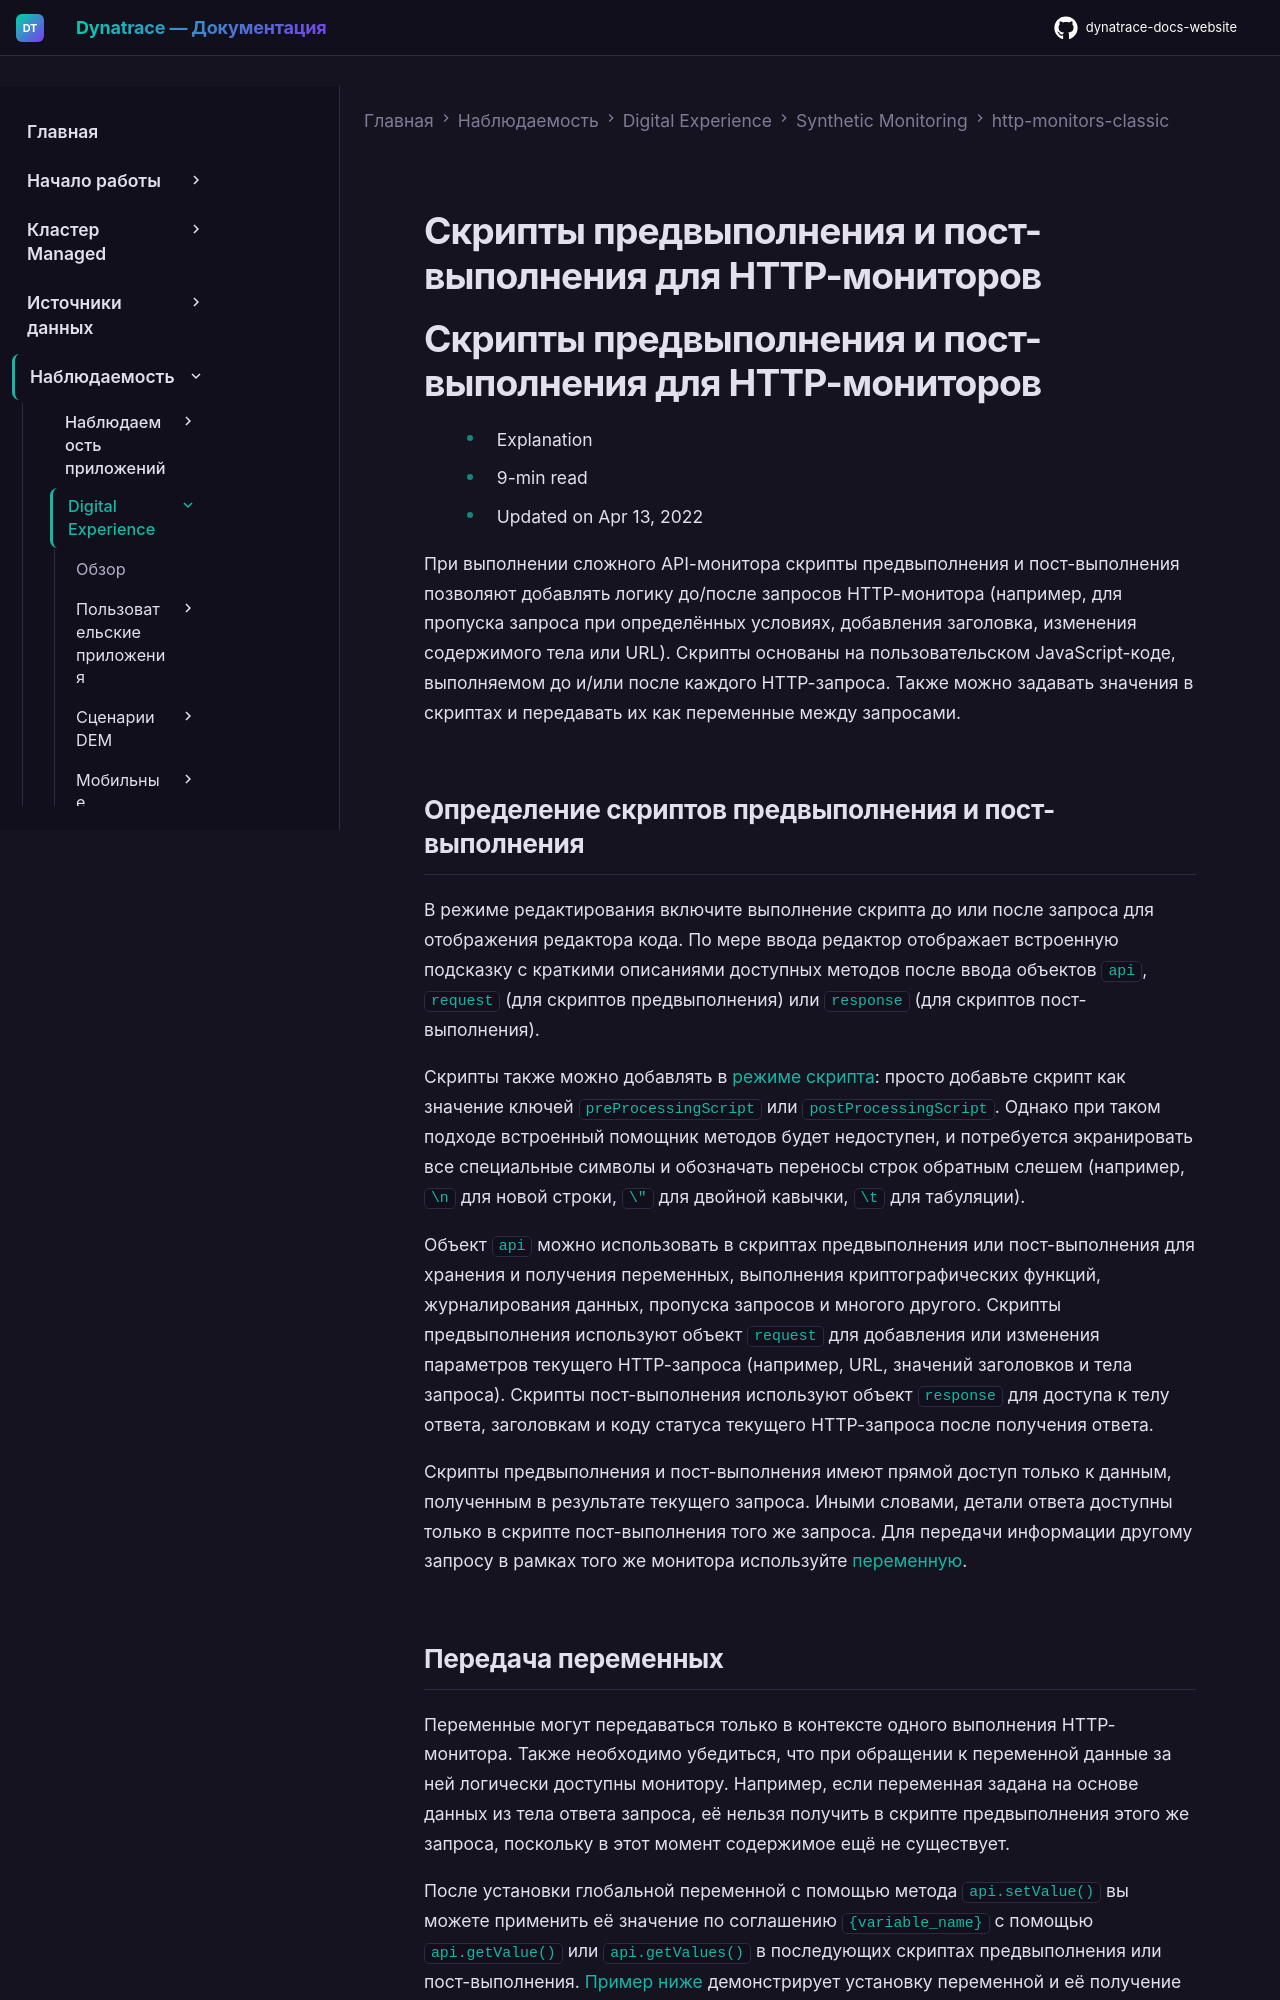

repository: Yerkebulan-Ardabayev/dynatrace-docs-website · page: managed-ru/observe/digital-experience/synthetic-monitoring/http-monitors-classic/pre-and-post-scripting-for-http-monitors-classic/index.html · generator: mkdocs

---
title: Скрипты предвыполнения и пост-выполнения для HTTP-мониторов
source: https://docs.dynatrace.com/managed/observe/digital-experience/synthetic-monitoring/http-monitors-classic/pre-and-post-scripting-for-http-monitors-classic
scraped: 2026-05-12T11:32:20.664471
---

# Скрипты предвыполнения и пост-выполнения для HTTP-мониторов

# Скрипты предвыполнения и пост-выполнения для HTTP-мониторов

* Explanation
* 9-min read
* Updated on Apr 13, 2022

При выполнении сложного API-монитора скрипты предвыполнения и пост-выполнения позволяют добавлять логику до/после запросов HTTP-монитора (например, для пропуска запроса при определённых условиях, добавления заголовка, изменения содержимого тела или URL). Скрипты основаны на пользовательском JavaScript-коде, выполняемом до и/или после каждого HTTP-запроса. Также можно задавать значения в скриптах и передавать их как переменные между запросами.
